Run: headless pygame with SDL's dummy video driver; simulated clock (each Clock.tick advances the game by its frame time, no real sleeping); random seed 0; keys injected as events and as key.get_pressed() state; no mouse input.
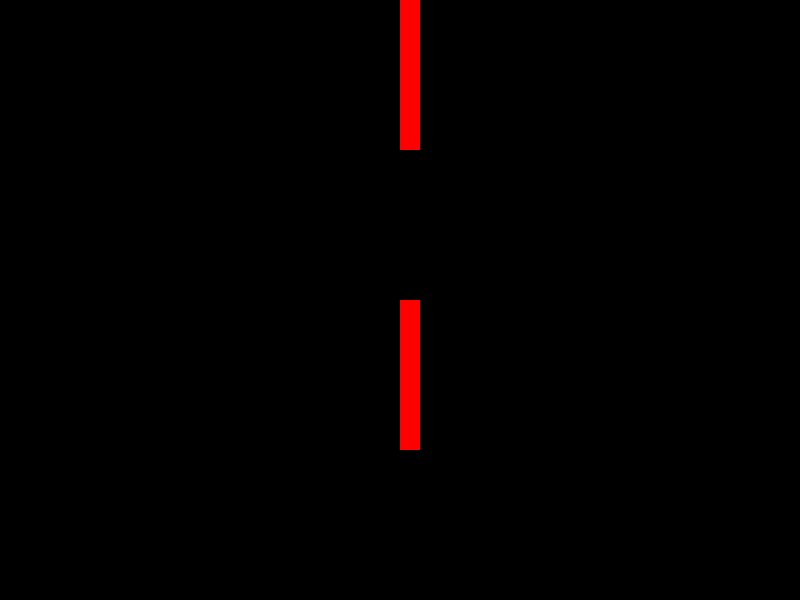
Frame 1 of 4 · flips 1–60 · no input
Frame 2 of 4 · flips 61–180 · tapped SPACE, RETURN · held RIGHT (→), D · screen unchanged from frame 1, image omitted
Frame 3 of 4 · flips 181–300 · held DOWN (↓), S · screen unchanged from frame 2, image omitted
Frame 4 of 4 · flips 301–420 · held LEFT (←), A, UP (↑), W · screen unchanged from frame 3, image omitted

The pygame program that drew these frames:

import pygame
pygame.init()

black = (0,0,0)
white = (255,255,255)
red = (255,0,0)
blue_b =(53, 115, 255)
green= (0, 255,0)

gameDisolay = pygame.display.set_mode((800,600))

gameDisolay.fill(black)

# piwArr = pygame.PixelArray(gameDisolay)
# piwArr [10] [20] = green

# #DRAW LINE 
# pygame.draw.line(gameDisolay, blue_b, (100,100), (300,400), 5)

# #DRAW rect
pygame.draw.rect(gameDisolay, red, (400,0,20, 150))
pygame.draw.rect(gameDisolay, red, (400,300,20, 150))


# #DRAW circle
# pygame.draw.circle(gameDisolay, white, (150,150), 75)

x =70

y = 100
# #DRAW polygone
# pygame.draw.polygon(gameDisolay, green, ((x,y), (x+30,y+30), (x+60,y-40), 
# 	(x+100, y+50),(x+150,y+30), (x+200,y-40), (x+250, y+50)))


# pygame.draw.circle(gameDisolay, white, (350,150), 75)


while True:
	for event in pygame.event.get():
		print (event)
		if event.type == pygame.QUIT :

			pygame.quit()
			quit()


	pygame.display.update()
